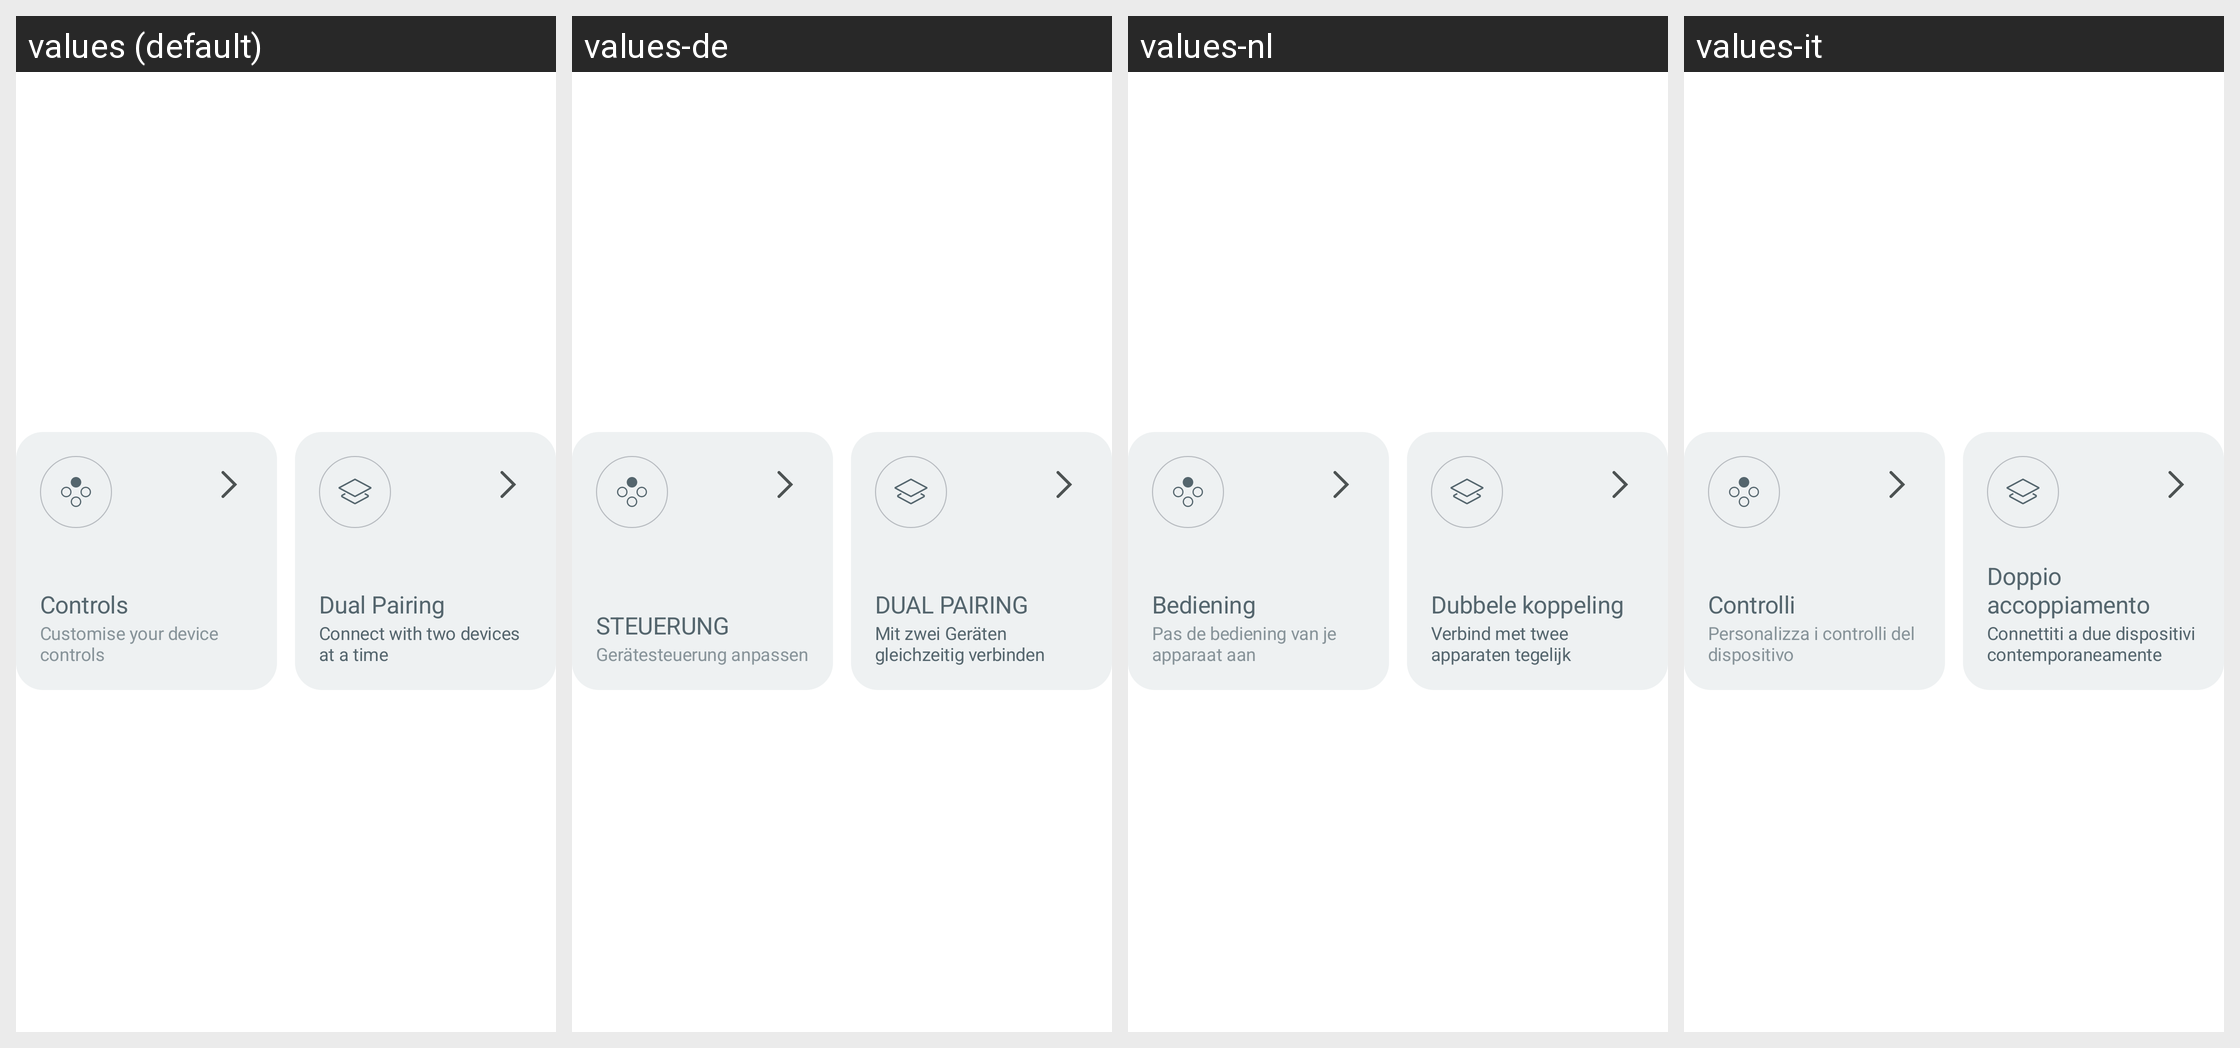

Locale-by-locale string values for the Android screen shown in this grid:
Android screen res/layout/layout_controls_device_item.xml rendered under 4 locales, left to right: values (default), values-de, values-nl, values-it. Device: Nexus 5 (rendered at 1080×1920; each locale shown at half size, 540×960, under a caption strip naming it); theme Theme.NoiseAudio.
Other locales in the repository, not shown: values-af, values-am, values-ar, values-as, values-be, values-bn, values-bs, values-ca, values-da, values-el, values-en-rGB, values-en-rXC, values-es, values-et, values-fi, values-fr, values-fr-rCA, values-gl, values-he, values-hi, values-hr, values-hu, values-iw, values-ja, values-ka, values-kk, values-km, values-kn, values-ko, values-kr, values-ky, values-mk, values-nb, values-ne, values-or, values-pa, values-pt, values-pt-rBR, values-ro, values-ru, values-sq, values-sr, values-sv, values-ta, values-th, values-tl, values-tr, values-uk, values-vi, values-zh, values-zh-rCN, values-zh-rHK, values-zh-rTW.
Strings drawn on this screen, with the default value and each locale's value (text and hints the layout hard-codes, and strings that could not be matched under every locale, appear in the picture but are not listed):

text_controls
  values: Controls
  values-de: STEUERUNG
  values-nl: Bediening
  values-it: Controlli

text_customise_your_device_controls
  values: Customise your device controls
  values-de: Gerätesteuerung anpassen
  values-nl: Pas de bediening van je apparaat aan
  values-it: Personalizza i controlli del dispositivo

text_dual_pairing
  values: Dual Pairing
  values-de: DUAL PAIRING
  values-nl: Dubbele koppeling
  values-it: Doppio accoppiamento

text_connect_with_two_devices_at_a_time
  values: Connect with two devices at a time
  values-de: Mit zwei Geräten gleichzeitig verbinden
  values-nl: Verbind met twee apparaten tegelijk
  values-it: Connettiti a due dispositivi contemporaneamente
